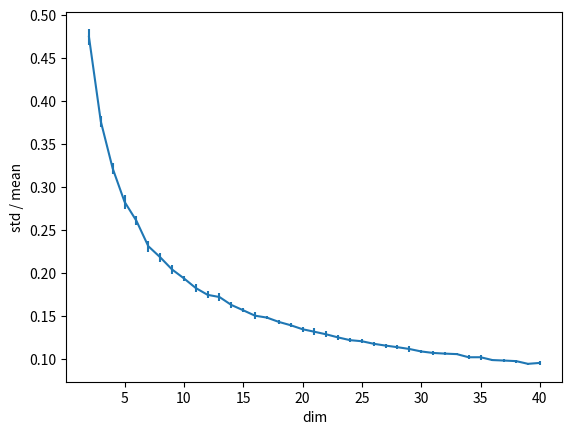
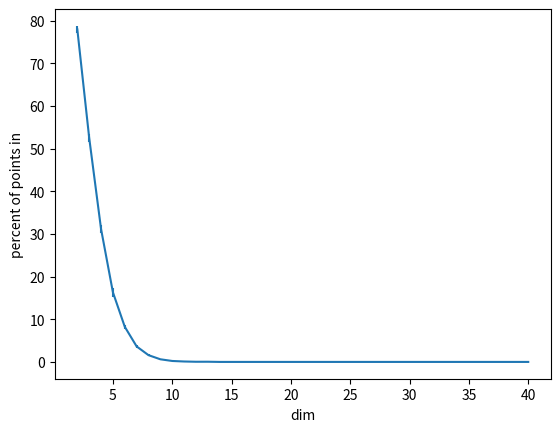

These charts were generated, in order, by the following Python code:
import numpy as np
from scipy.spatial import distance
import matplotlib.pyplot as plt



def generate_point_pair(n):
    point1 = np.random.random_sample((n,))*2
    point2 = np.random.random_sample((n,))*2
    return (point1, point2)


def count_distance(point_pair):
    return distance.euclidean(point_pair[0], point_pair[1])




def main():

    x = []
    y = []
    y_err = []
    wy = []
    wy_err = []
    for n in range(2, 41):
        ones = np.ones(n)
        coefficients = []
        withins = []
        for k in range(1, 10):
            distances = []
            within = 0
            for i in range(1, 1001):
                point_pair = generate_point_pair(n)
                for j in [0,1]:
                    if count_distance((ones,point_pair[j]))<=1:
                        within +=1
                distance = count_distance(point_pair)
                distances.append(distance)

            mean = np.mean(distances)
            std = np.std(distances)
            withins.append(within/20.)
            coefficients.append(std/mean)
        x.append(n)
        y.append(np.mean(coefficients))
        y_err.append(np.std(coefficients))
        wy.append(np.mean(withins))
        wy_err.append(np.std(withins))

    plt.ylabel('std / mean')
    plt.xlabel('dim')
    plt.errorbar(x, y, y_err)
    plt.savefig("stdMean.png")
    plt.clf()

    plt.ylabel('percent of points in')
    plt.xlabel('dim')
    plt.errorbar(x, wy, wy_err)
    plt.savefig("percent.png")
    plt.clf()



if __name__ == "__main__":
    main()
